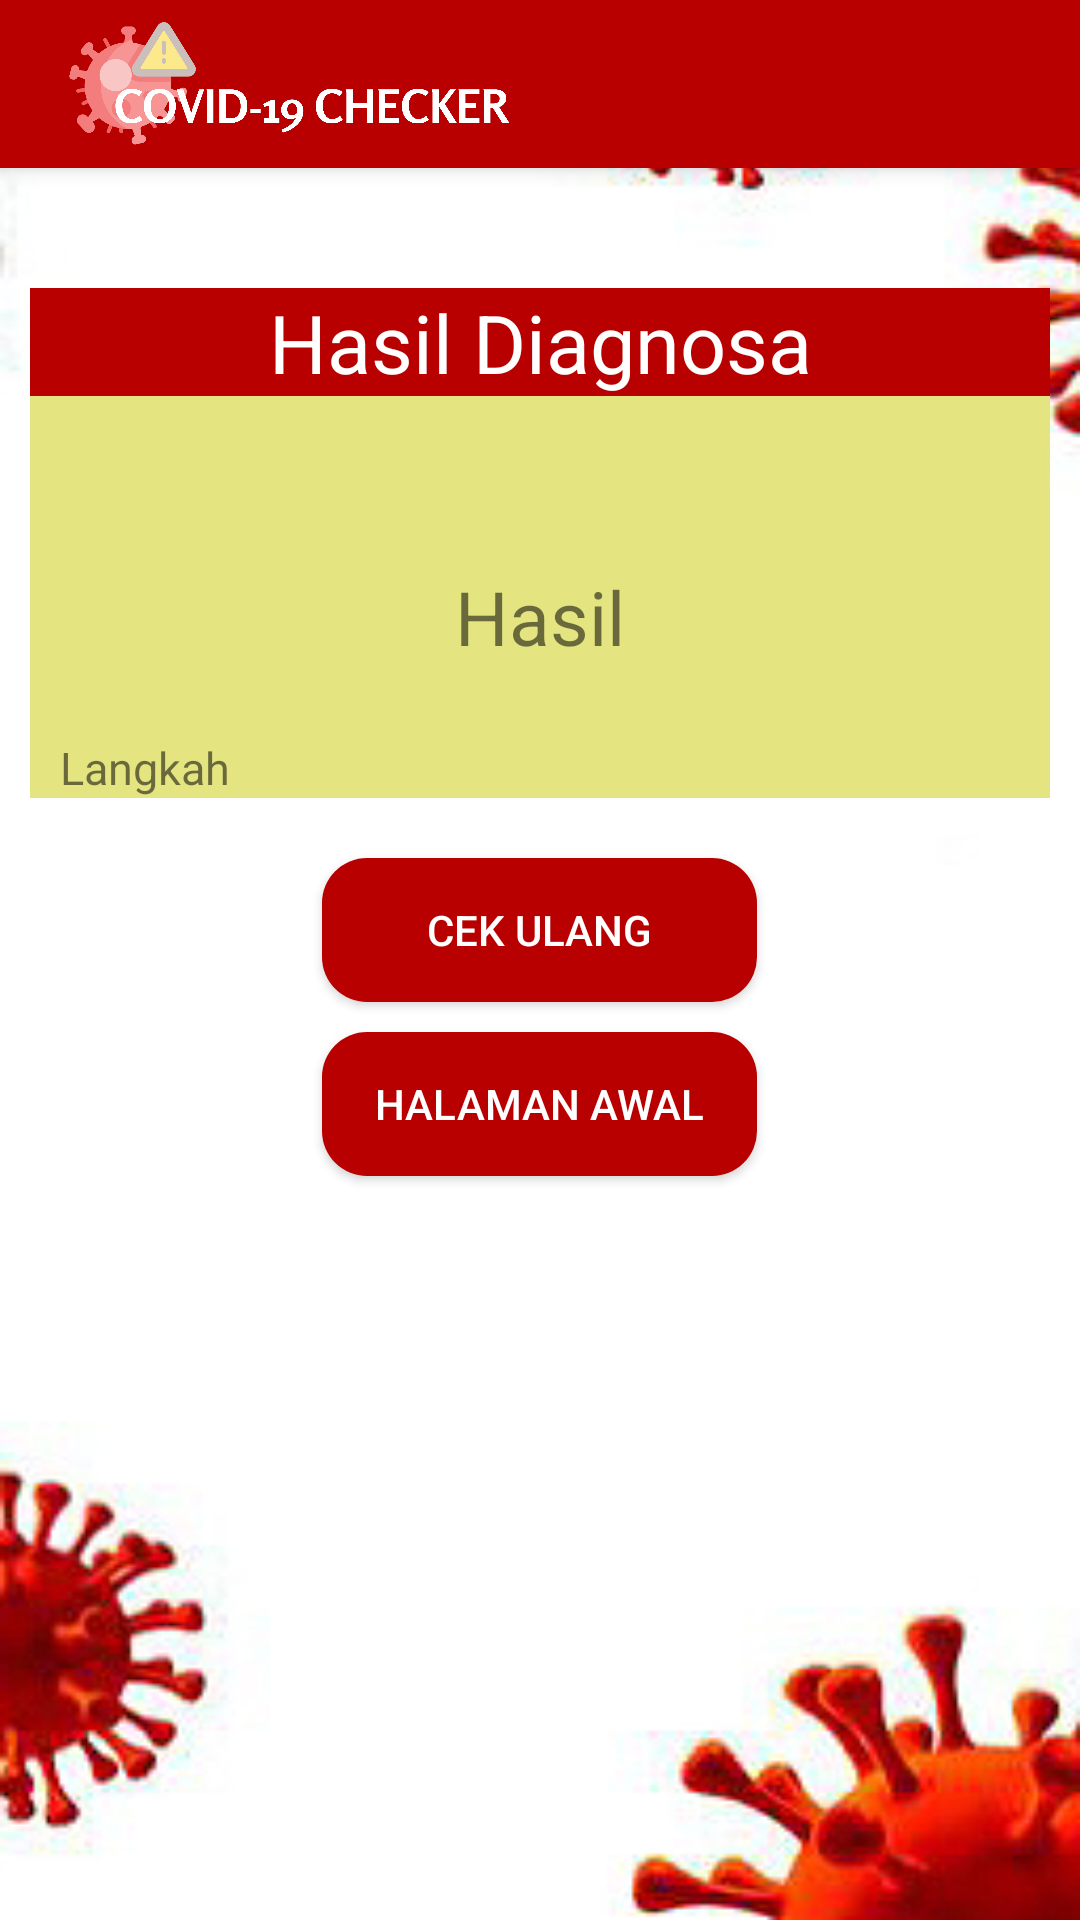

This screen was rendered from an Android layout file. Write that file and the resources it references.
<!-- AndroidManifest.xml: application theme Theme.Expert -->
<!-- res/layout/activity_result.xml -->
<?xml version="1.0" encoding="utf-8"?>
<ScrollView xmlns:android="http://schemas.android.com/apk/res/android"
    xmlns:tools="http://schemas.android.com/tools"
    android:layout_width="match_parent"
    android:layout_height="match_parent"
    android:layout_centerHorizontal="true"
    android:fillViewport="true">

    <LinearLayout
        android:layout_width="match_parent"
        android:layout_height="wrap_content"
        android:orientation="vertical"
        android:background="@drawable/background">
        <include
            android:id="@+id/toolbar"
            layout="@layout/toolbar"/>

        <TextView
            android:layout_width="match_parent"
            android:layout_height="wrap_content"
            android:layout_marginTop="40dp"
            android:layout_marginRight="10dp"
            android:layout_marginLeft="10dp"
            android:gravity="center"
            android:background="@color/red_blood"
            android:textColor="@color/white"
            android:textSize="27sp"
            android:text="Hasil Diagnosa"/>
        <TextView
            android:id="@+id/hasilcovid"
            android:layout_width="match_parent"
            android:layout_height="wrap_content"
            android:layout_marginRight="10dp"
            android:layout_marginLeft="10dp"
            android:background="@color/cream"
            android:gravity="center"
            android:textSize="25sp"
            android:text=""/>
        <TextView
            android:id="@+id/hasilcovid2"
            android:layout_width="match_parent"
            android:layout_height="80dp"
            android:layout_marginRight="10dp"
            android:layout_marginLeft="10dp"
            android:background="@color/cream"
            android:gravity="center"
            android:textSize="25sp"
            android:text="Hasil"/>
        <LinearLayout
            android:id="@+id/linearLayout4"
            android:layout_width="match_parent"
            android:layout_height="wrap_content"
            android:layout_marginRight="10dp"
            android:background="@color/cream"
            android:orientation="vertical"
            android:layout_marginLeft="10dp">
            <TextView
                android:id="@+id/penjelasan"
                android:layout_width="match_parent"
                android:layout_height="wrap_content"
                android:layout_marginRight="10dp"
                android:layout_marginLeft="10dp"
                android:textSize="15sp"
                android:text="Langkah"/>

        </LinearLayout>
        <androidx.appcompat.widget.AppCompatButton
            android:id="@+id/btnCheckUlang"
            android:background="@drawable/radius_button"
            android:layout_marginTop="20dp"
            android:layout_width="145dp"
            android:layout_height="wrap_content"
            android:layout_gravity="center_horizontal"
            android:text="Cek Ulang"
            android:textColor="@color/white"/>

        <androidx.appcompat.widget.AppCompatButton
            android:id="@+id/btnHalamanAwal"
            android:background="@drawable/radius_button"
            android:layout_width="145dp"
            android:layout_height="wrap_content"
            android:layout_gravity="center_horizontal"
            android:text="Halaman Awal"
            android:textColor="@color/white"
            android:layout_marginTop="10dp"/>
    </LinearLayout>
</ScrollView>
<!-- res/layout/toolbar.xml (included above) -->
<?xml version="1.0" encoding="utf-8"?>
<androidx.appcompat.widget.Toolbar xmlns:android="http://schemas.android.com/apk/res/android"
    xmlns:app="http://schemas.android.com/apk/res-auto"
    android:layout_width="match_parent"
    android:layout_height="?attr/actionBarSize"
    android:background="@color/red_blood"
    android:elevation="4dp"
    android:theme="@style/ThemeOverlay.AppCompat.Dark.ActionBar">
    <ImageView
        android:layout_width="160dp"
        android:layout_height="wrap_content"
        android:src="@drawable/logo_putih"/>
</androidx.appcompat.widget.Toolbar>
<!-- resources referenced by this layout -->
<resources>
  <color name="cream">#E4E580</color>
  <color name="red_blood">#B90000</color>
  <color name="white">#FFFFFFFF</color>
  <!-- drawable background: jpg bitmap (drawable, 35111 bytes) -->
  <!-- drawable logo_putih: png bitmap (drawable, 142503 bytes) -->
  <!-- drawable radius_button (drawable) -->
  <?xml version="1.0" encoding="utf-8"?>
  <shape xmlns:android="http://schemas.android.com/apk/res/android">
      <corners  android:radius="15dp"/>
      <solid android:color="@color/red_blood"></solid>
  </shape>
  <style name="Theme.Expert" parent="Theme.MaterialComponents.Light.NoActionBar">
          
          <item name="colorPrimary">@color/purple_500</item>
          <item name="colorPrimaryVariant">@color/purple_700</item>
          <item name="colorOnPrimary">@color/white</item>
          
          <item name="colorSecondary">@color/teal_200</item>
          <item name="colorSecondaryVariant">@color/teal_700</item>
          <item name="colorOnSecondary">@color/black</item>
          
          <item name="android:statusBarColor" tools:targetApi="l">?attr/colorPrimaryVariant</item>
          
      </style>
  <color name="purple_500">#FF6200EE</color>
  <color name="purple_700">#FF3700B3</color>
  <color name="teal_200">#FF03DAC5</color>
  <color name="teal_700">#FF018786</color>
  <color name="black">#FF000000</color>
</resources>
